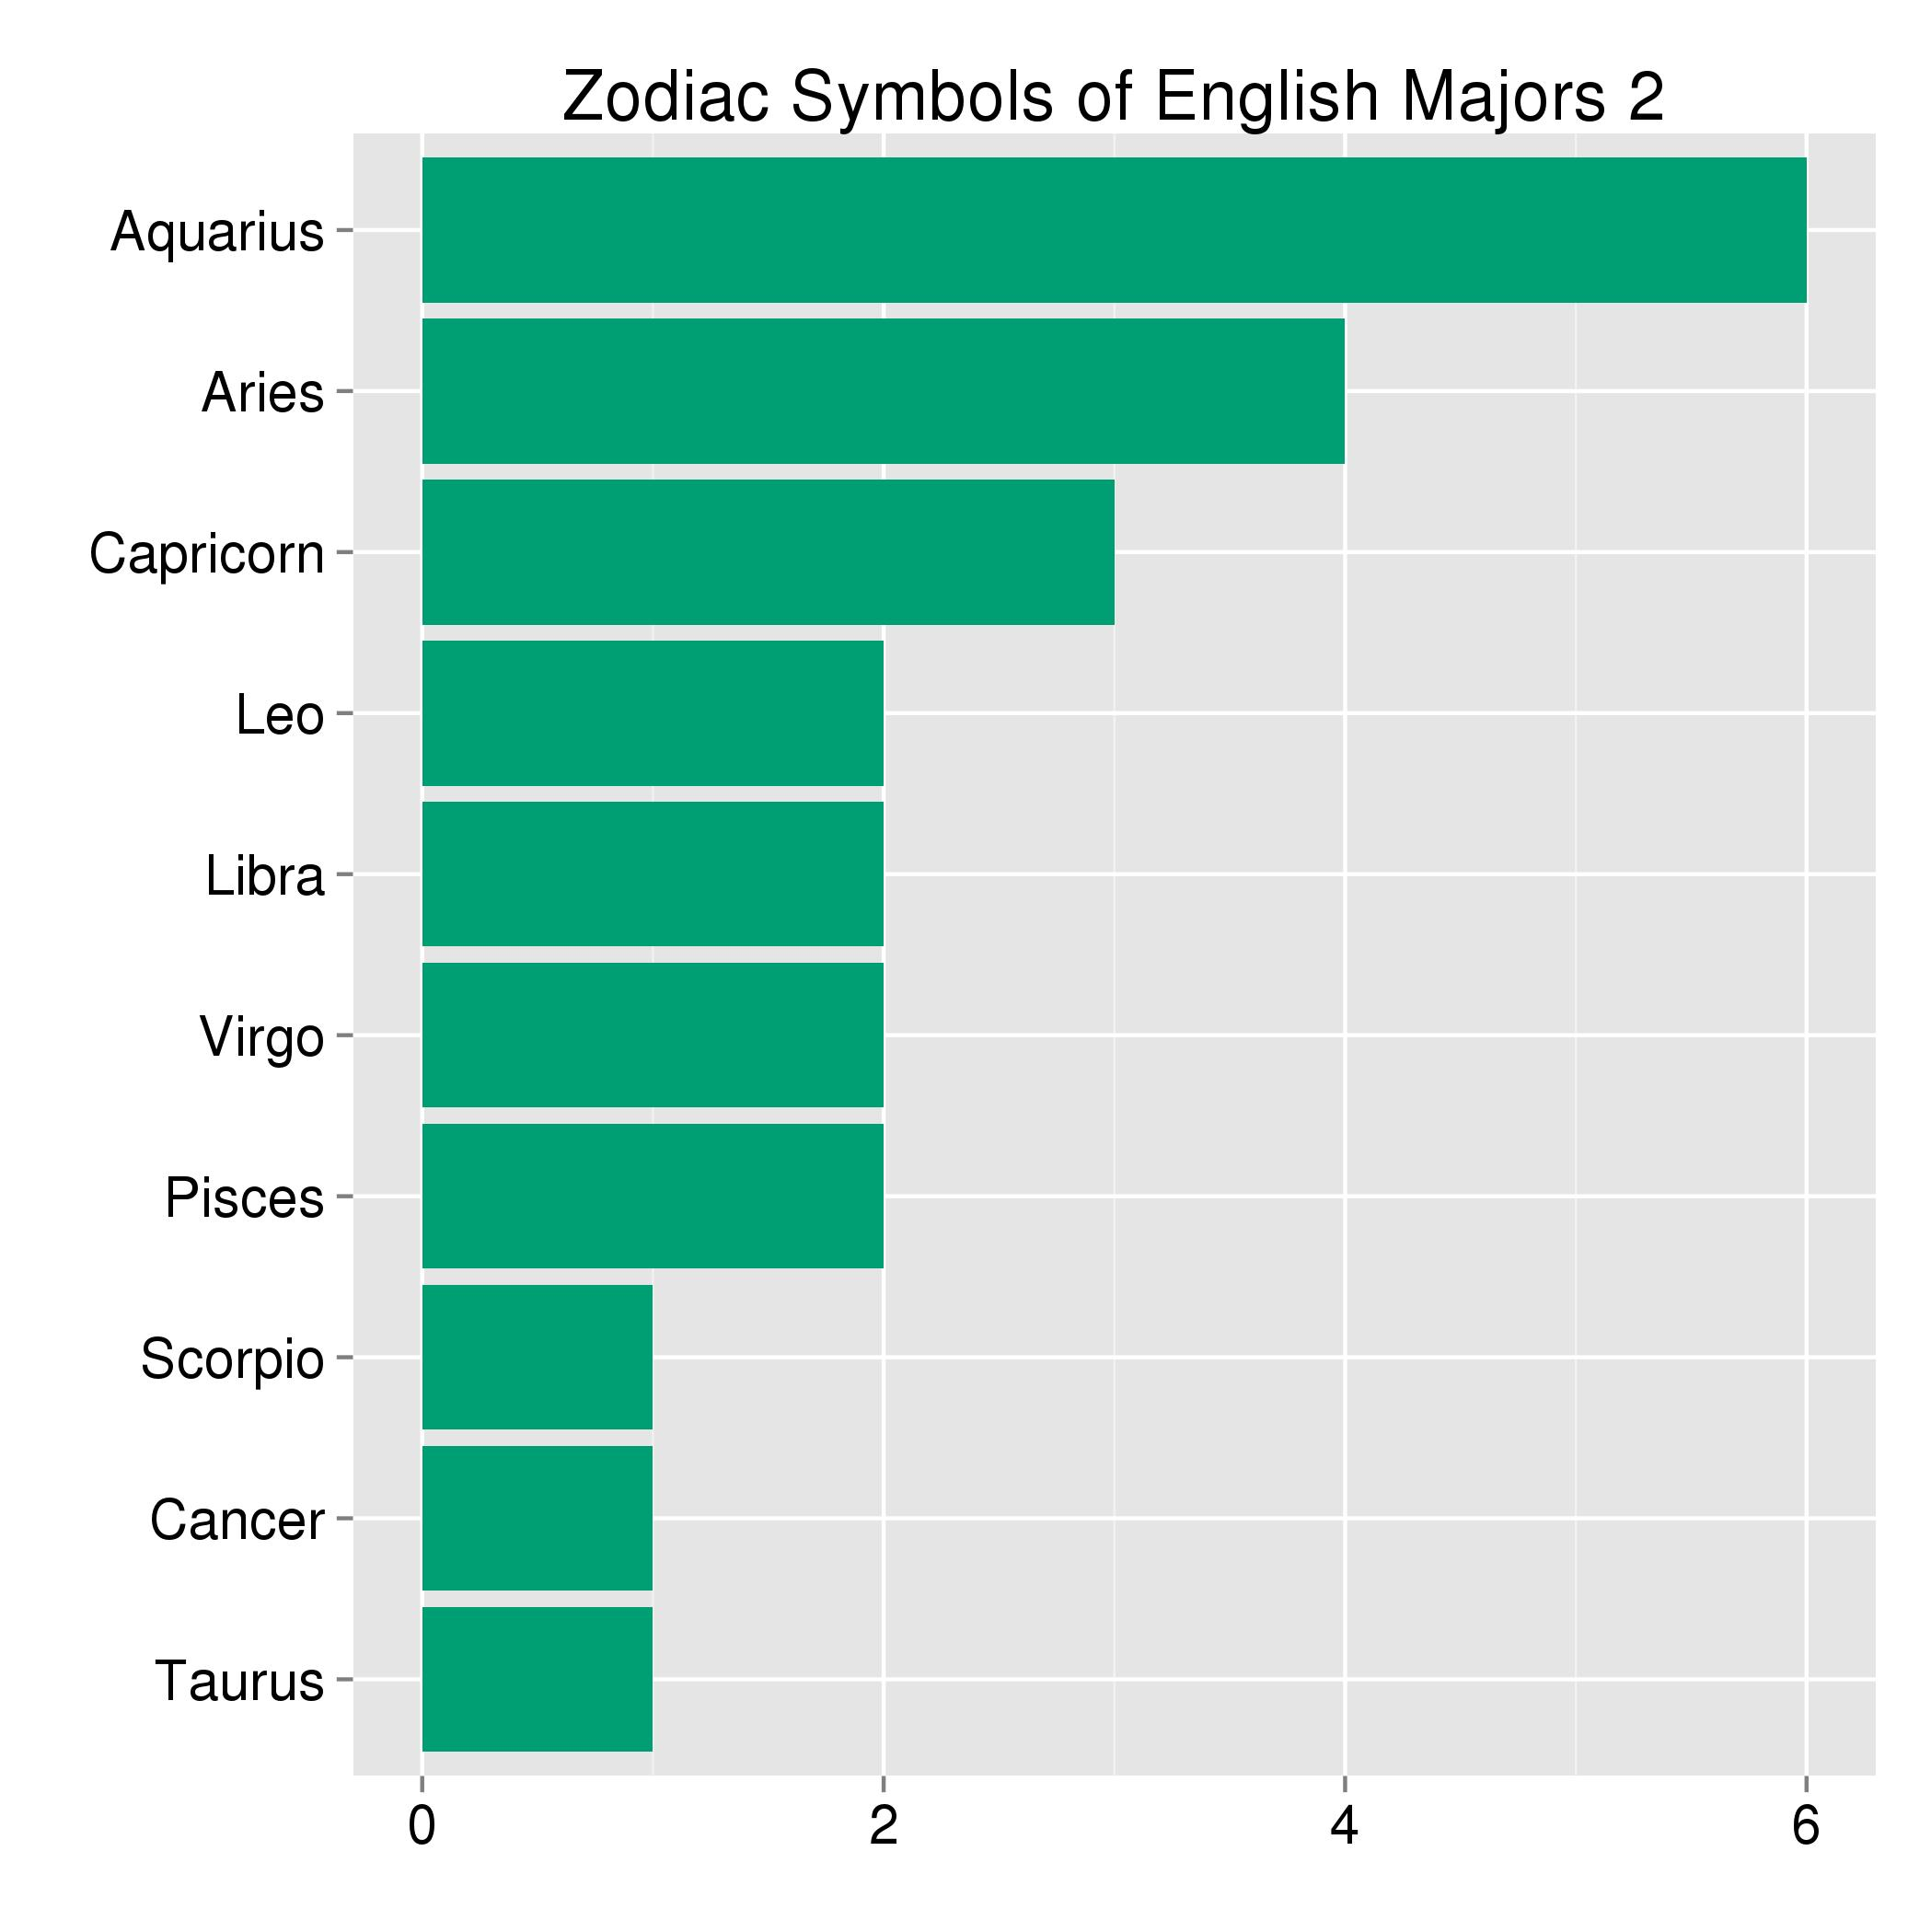

Generate this figure with R:
pacman::p_load("ggplot2",
               "lubridate",
               "readr",
               "dplyr",
               "DescTools")

## Read in data as data.frame
setwd("~/projects/r_proj/zodiac_ems2")

## iconv -f gbk -t utf8 input-file > output-file  # Convert encoding from GBK to UTF-8

ems02 <- read_csv("ems02-utf8.csv")
ems02 <- mutate(ems02, DOB = ymd(DOB))

## Determine Zodiac symbols according to DOB
ZodiacGroup <- ems02 %>%
    mutate(ZS=Zodiac(DOB)) %>%                  # Determine zodiac symbols
    group_by(ZS) %>%
    summarise(ZodiacGroupQuality = n()) %>%
    arrange(order(desc(ZodiacGroupQuality)))

ZodiacGroup$ZS <- factor(ZodiacGroup$ZS,
                         levels=ZodiacGroup$ZS[order(ZodiacGroup$ZodiacGroupQuality)])  # Set ZS factor order -- for plot order in the next step.

## Plot 
p <- ggplot(data=ZodiacGroup, aes(x=ZS, y=ZodiacGroupQuality)) +
    geom_bar(stat="identity", fill="#009E73") +
    coord_flip() +
    theme(axis.text.y = element_text(colour = 'black', size=rel(1.5)),
          axis.text.x = element_text(colour = 'black', size=rel(1.5)),
          plot.title= element_text(size=18)) + 
    ggtitle("Zodiac Symbols of English Majors 2") +
    labs(y="",x="")

## Save plot image
ggsave(filename="zodiac-dplyr.jpg", plot= p); dev.off()
